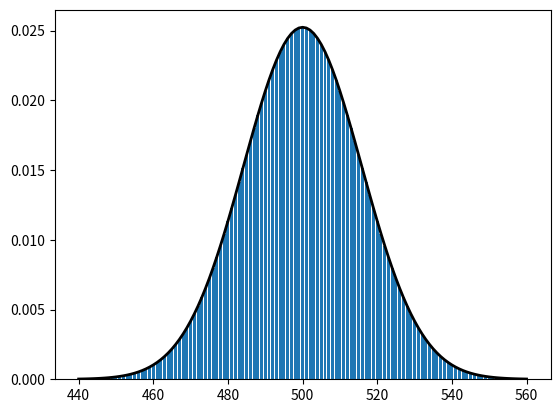

Here is the Python script that generated this plot:
import numpy as np
import scipy.special as scm
import matplotlib.pyplot as plt

def gauss(x, n):
    m = n/2
    return np.exp(-(x-m)**2 / m) / np.sqrt(m * np.pi)

N = 1000
M = 2**N
X = range(440, 561)
plt.bar(X, [scm.comb(N, i)/M for i in X])
plt.plot(X, gauss(np.array(X), N), c='k', linewidth=2)
plt.show()

